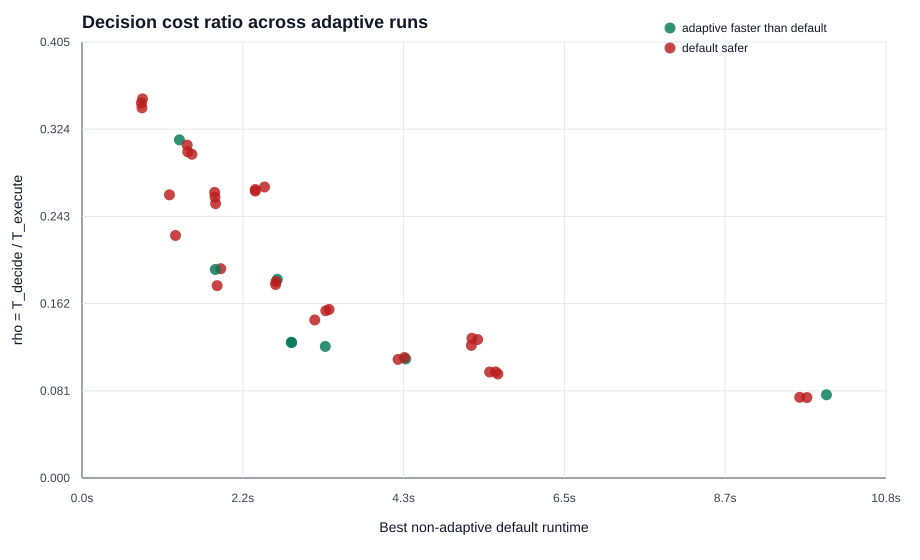

Source data for this figure (header and first rows):
input_file, workload_class, trial, content_class, duration_label, selected_regime, selected_label, adaptive_runtime, best_default_baseline, best_default_runtime, selector_vs_default_margin, adaptive_beneficial, T_metadata, T_features, T_scheduler, T_decide, T_execute, rho
experiments/benchmark_suite/inputs/real_…, heavy, 1, static-low-motion, 30s, parallel, adaptive-searched, 9.74, static-equal, 9.676, -0.006632, False, 0.07232, 0.6576, 0.000832, 0.7307, 9.74, 0.07502
experiments/benchmark_suite/inputs/real_…, heavy, 2, static-low-motion, 30s, parallel, static-equal, 9.957, static-equal, 9.774, -0.01876, False, 0.0714, 0.669, 0.004311, 0.7447, 9.957, 0.07479
experiments/benchmark_suite/inputs/real_…, heavy, 3, static-low-motion, 30s, parallel, adaptive-searched, 9.998, static-equal, 10.04, 0.003838, True, 0.077, 0.6957, 0.000869, 0.7736, 9.998, 0.07737
experiments/benchmark_suite/inputs/real_…, light, 1, static-low-motion, 30s, parallel, static-equal, 2.888, static-equal, 2.461, -0.1736, False, 0.08047, 0.6959, 0.004857, 0.7813, 2.888, 0.2705
experiments/benchmark_suite/inputs/real_…, light, 2, static-low-motion, 30s, parallel, static-equal, 2.806, static-equal, 2.336, -0.2013, False, 0.07334, 0.6708, 0.004376, 0.7486, 2.806, 0.2667
experiments/benchmark_suite/inputs/real_…, light, 3, static-low-motion, 30s, parallel, adaptive-searched, 2.743, static-equal, 2.337, -0.174, False, 0.07159, 0.6575, 0.006724, 0.7358, 2.743, 0.2682
experiments/benchmark_suite/inputs/real_…, medium, 1, static-low-motion, 30s, parallel, static-equal, 5.904, static-equal, 5.249, -0.1248, False, 0.07067, 0.653, 0.004087, 0.7278, 5.904, 0.1233
experiments/benchmark_suite/inputs/real_…, medium, 2, static-low-motion, 30s, parallel, static-equal, 5.719, static-equal, 5.334, -0.07225, False, 0.07333, 0.6621, 0.000827, 0.7363, 5.719, 0.1287
experiments/benchmark_suite/inputs/real_…, medium, 3, static-low-motion, 30s, parallel, static-equal, 5.668, static-equal, 5.257, -0.07822, False, 0.07366, 0.6586, 0.004219, 0.7365, 5.668, 0.1299
experiments/benchmark_suite/inputs/real_…, heavy, 1, static-low-motion, 12s, parallel, adaptive-searched, 2.77, static-equal, 2.822, 0.01813, True, 0.06626, 0.2812, 0.002187, 0.3497, 2.77, 0.1262
experiments/benchmark_suite/inputs/real_…, heavy, 2, static-low-motion, 12s, parallel, adaptive-searched, 3.055, static-equal, 3.28, 0.06879, True, 0.07037, 0.3027, 0.000478, 0.3735, 3.055, 0.1223
experiments/benchmark_suite/inputs/real_…, heavy, 3, static-low-motion, 12s, parallel, adaptive-searched, 2.799, static-equal, 2.827, 0.009801, True, 0.06547, 0.2864, 0.00053, 0.3524, 2.799, 0.1259
experiments/benchmark_suite/inputs/real_…, light, 1, static-low-motion, 12s, parallel, static-equal, 1.648, static-equal, 1.261, -0.3071, False, 0.07005, 0.2994, 0.002257, 0.3717, 1.648, 0.2255
experiments/benchmark_suite/inputs/real_…, light, 2, static-low-motion, 12s, parallel, adaptive-searched, 1.339, static-equal, 1.179, -0.1353, False, 0.06722, 0.283, 0.002242, 0.3525, 1.339, 0.2633
experiments/benchmark_suite/inputs/real_…, light, 3, static-low-motion, 12s, parallel, static-equal, 1.312, static-equal, 1.313, 0.00092, True, 0.07371, 0.3364, 0.002365, 0.4125, 1.312, 0.3144
experiments/benchmark_suite/inputs/real_…, medium, 1, static-low-motion, 12s, parallel, static-equal, 1.938, static-equal, 1.871, -0.03628, False, 0.06765, 0.3071, 0.002413, 0.3772, 1.938, 0.1946
experiments/benchmark_suite/inputs/real_…, medium, 2, static-low-motion, 12s, parallel, static-equal, 1.978, static-equal, 1.822, -0.08553, False, 0.0659, 0.2858, 0.002103, 0.3538, 1.978, 0.1788
experiments/benchmark_suite/inputs/real_…, medium, 3, static-low-motion, 12s, parallel, adaptive-searched, 1.794, static-equal, 1.798, 0.002111, True, 0.06755, 0.2798, 0.000476, 0.3478, 1.794, 0.1939
experiments/benchmark_suite/inputs/real_…, light, 1, static-low-motion, 3s, serial, serial, 0.809, serial, 0.809, 0.0, False, 0.06565, 0.2125, 0.000222, 0.2784, 0.809, 0.3441
experiments/benchmark_suite/inputs/real_…, light, 2, static-low-motion, 3s, serial, serial, 0.8006, serial, 0.8006, 0.0, False, 0.06869, 0.2102, 0.000195, 0.2791, 0.8006, 0.3486
experiments/benchmark_suite/inputs/real_…, light, 3, static-low-motion, 3s, serial, serial, 0.8158, serial, 0.8158, 0.0, False, 0.06674, 0.2207, 0.000146, 0.2875, 0.8158, 0.3525
experiments/benchmark_suite/inputs/real_…, heavy, 1, scene-cut-heavy, 12s, parallel, adaptive-searched, 4.307, static-equal, 4.262, -0.01055, False, 0.07131, 0.4031, 0.000535, 0.4749, 4.307, 0.1103
experiments/benchmark_suite/inputs/real_…, heavy, 2, scene-cut-heavy, 12s, parallel, adaptive-searched, 4.339, static-equal, 4.364, 0.005736, True, 0.07601, 0.4038, 0.000495, 0.4803, 4.339, 0.1107
experiments/benchmark_suite/inputs/real_…, heavy, 3, scene-cut-heavy, 12s, parallel, static-equal, 4.572, static-equal, 4.348, -0.0516, False, 0.08074, 0.4292, 0.00227, 0.5122, 4.572, 0.112
experiments/benchmark_suite/inputs/real_…, light, 1, scene-cut-heavy, 12s, parallel, static-equal, 1.584, serial, 1.482, -0.06878, False, 0.07045, 0.4041, 0.002113, 0.4767, 1.584, 0.3009
experiments/benchmark_suite/inputs/real_…, light, 2, scene-cut-heavy, 12s, parallel, static-equal, 1.568, serial, 1.426, -0.09995, False, 0.07132, 0.4016, 0.002708, 0.4756, 1.568, 0.3033
experiments/benchmark_suite/inputs/real_…, light, 3, scene-cut-heavy, 12s, parallel, static-equal, 1.566, serial, 1.417, -0.1048, False, 0.07117, 0.4113, 0.00226, 0.4847, 1.566, 0.3095
experiments/benchmark_suite/inputs/real_…, medium, 1, scene-cut-heavy, 12s, parallel, static-equal, 2.625, static-equal, 2.634, 0.003308, True, 0.07227, 0.4103, 0.002475, 0.485, 2.625, 0.1848
experiments/benchmark_suite/inputs/real_…, medium, 2, scene-cut-heavy, 12s, parallel, static-equal, 2.654, serial, 2.611, -0.01651, False, 0.07169, 0.4037, 0.00207, 0.4774, 2.654, 0.1799
experiments/benchmark_suite/inputs/real_…, medium, 3, scene-cut-heavy, 12s, parallel, static-equal, 2.622, static-equal, 2.616, -0.002222, False, 0.07266, 0.4039, 0.00219, 0.4788, 2.622, 0.1826
experiments/benchmark_suite/inputs/real_…, heavy, 1, medium-to-high-motion, 30s, parallel, adaptive-searched, 5.692, static-equal, 5.576, -0.02078, False, 0.06844, 0.4923, 0.000896, 0.5616, 5.692, 0.09867
experiments/benchmark_suite/inputs/real_…, heavy, 2, medium-to-high-motion, 30s, parallel, adaptive-searched, 5.758, static-equal, 5.607, -0.02702, False, 0.06654, 0.4893, 0.000824, 0.5567, 5.758, 0.09667
experiments/benchmark_suite/inputs/real_…, heavy, 3, medium-to-high-motion, 30s, parallel, adaptive-searched, 5.75, static-equal, 5.496, -0.04635, False, 0.06632, 0.4995, 0.000889, 0.5667, 5.75, 0.09855
experiments/benchmark_suite/inputs/real_…, light, 1, medium-to-high-motion, 30s, parallel, static-equal, 2.221, static-equal, 1.801, -0.2332, False, 0.06677, 0.4957, 0.004156, 0.5666, 2.221, 0.2551
experiments/benchmark_suite/inputs/real_…, light, 2, medium-to-high-motion, 30s, parallel, static-equal, 2.088, static-equal, 1.793, -0.1641, False, 0.0655, 0.4755, 0.004093, 0.5451, 2.088, 0.2611
experiments/benchmark_suite/inputs/real_…, light, 3, medium-to-high-motion, 30s, parallel, static-equal, 2.112, static-equal, 1.789, -0.181, False, 0.06632, 0.4899, 0.004753, 0.5609, 2.112, 0.2655
experiments/benchmark_suite/inputs/real_…, medium, 1, medium-to-high-motion, 30s, parallel, static-equal, 3.657, static-equal, 3.138, -0.1653, False, 0.06471, 0.4717, 0.000854, 0.5373, 3.657, 0.1469
experiments/benchmark_suite/inputs/real_…, medium, 2, medium-to-high-motion, 30s, parallel, static-equal, 3.585, static-equal, 3.287, -0.09062, False, 0.06656, 0.49, 0.000812, 0.5574, 3.585, 0.1555
experiments/benchmark_suite/inputs/real_…, medium, 3, medium-to-high-motion, 30s, parallel, static-equal, 3.63, static-equal, 3.331, -0.08977, False, 0.06609, 0.4984, 0.004461, 0.5689, 3.63, 0.1567
